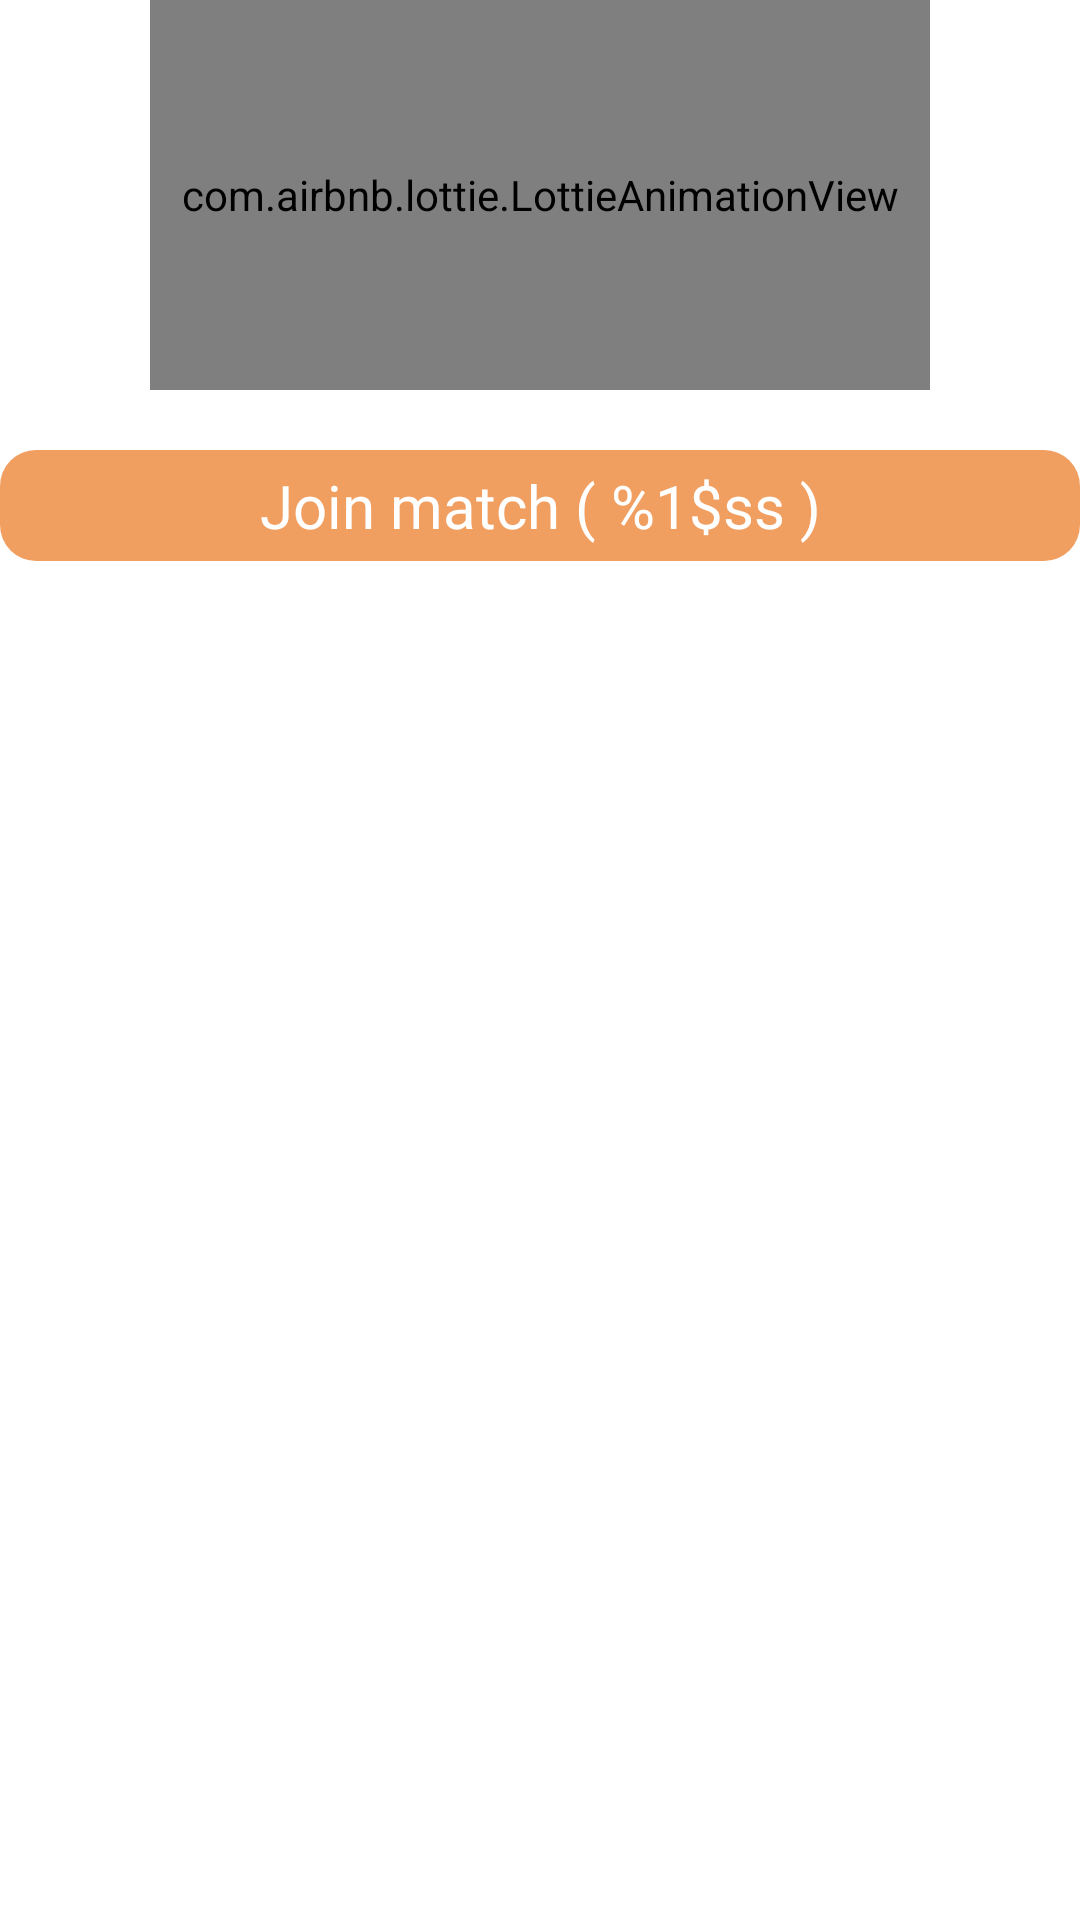

Here is an Android app screen rendered from its layout file. Give the layout XML and the strings, colors and styles it references.
<!-- AndroidManifest.xml: application theme Theme.EnglishContest -->
<!-- res/layout/fight_layout_dialog.xml -->
<?xml version="1.0" encoding="utf-8"?>
<androidx.constraintlayout.widget.ConstraintLayout xmlns:android="http://schemas.android.com/apk/res/android"
    xmlns:app="http://schemas.android.com/apk/res-auto"
    xmlns:tools="http://schemas.android.com/tools"
    android:layout_width="@dimen/fight_agree_layout_width"
    android:layout_height="wrap_content"
    android:layout_gravity="center_horizontal"
    android:paddingBottom="@dimen/fight_agree_layout_padding_bottom"
    >

    <com.airbnb.lottie.LottieAnimationView
        android:id="@+id/fight_agree_layout_lottie"
        android:layout_width="@dimen/fight_agree_layout_lottie_width"
        android:layout_height="@dimen/fight_agree_layout_lottie_height"
        app:layout_constraintEnd_toEndOf="parent"
        app:layout_constraintStart_toStartOf="parent"
        app:layout_constraintTop_toTopOf="parent"
        app:lottie_loop="true"
        app:lottie_autoPlay="true"
        app:lottie_rawRes="@raw/fighting_agree_layout_lottie"
        />

    <TextView
        android:id="@+id/fight_agree_layout_accept_btn"
        android:layout_width="match_parent"
        android:layout_height="wrap_content"
        android:layout_marginTop="@dimen/fight_agree_layout_accept_btn_margin_top"
        android:gravity="center_horizontal"
        android:paddingVertical="@dimen/fight_agree_layout_accept_btn_padding_vertical"
        android:background="@drawable/bg_experimental_main_button"
        android:text="@string/fight_agree_layout_accept_btn_text"
        android:textSize="@dimen/fight_agree_layout_accept_btn_text_size"
        android:fontFamily="@font/mali_bold"
        android:textColor="@color/white"
        app:layout_constraintStart_toStartOf="parent"
        app:layout_constraintEnd_toEndOf="parent"
        app:layout_constraintTop_toBottomOf="@+id/fight_agree_layout_lottie" />

</androidx.constraintlayout.widget.ConstraintLayout>
<!-- resources referenced by this layout -->
<resources>
  <color name="white">#FFFFFFFF</color>
  <dimen name="fight_agree_layout_accept_btn_margin_top">20dp</dimen>
  <dimen name="fight_agree_layout_accept_btn_padding_vertical">5dp</dimen>
  <dimen name="fight_agree_layout_accept_btn_text_size">20sp</dimen>
  <dimen name="fight_agree_layout_lottie_height">130dp</dimen>
  <dimen name="fight_agree_layout_lottie_width">260dp</dimen>
  <dimen name="fight_agree_layout_padding_bottom">20dp</dimen>
  <dimen name="fight_agree_layout_width">260dp</dimen>
  <!-- drawable bg_experimental_main_button (drawable) -->
  <?xml version="1.0" encoding="utf-8"?>
  <ripple xmlns:android="http://schemas.android.com/apk/res/android"
      android:color="?attr/colorControlHighlight">
      <item android:id="@android:id/mask">
          <shape>
              <solid android:color="#ffffff" />
              <corners android:radius="@dimen/sign_in_up_button_background_radius" />
          </shape>
      </item>
      <item>
          <shape>
              <solid android:color="#CCEE883A" />
  
              <corners android:radius="@dimen/sign_in_up_button_background_radius" />
          </shape>
      </item>
  </ripple>
  <string name="fight_agree_layout_accept_btn_text" translatable="false">Join match ( %1$ss ) </string>
  <style name="Theme.EnglishContest" parent="Theme.MaterialComponents.DayNight.DarkActionBar">
          
          <item name="colorPrimary">@color/purple_500</item>
          <item name="colorPrimaryVariant">@color/purple_700</item>
          <item name="colorOnPrimary">@color/white</item>
          
          <item name="colorSecondary">@color/teal_200</item>
          <item name="colorSecondaryVariant">@color/teal_700</item>
          <item name="colorOnSecondary">@color/black</item>
          
          <item name="android:statusBarColor">?attr/colorPrimaryVariant</item>
          
      </style>
  <dimen name="sign_in_up_button_background_radius">12dp</dimen>
  <color name="purple_500">#FF6200EE</color>
  <color name="purple_700">#FF3700B3</color>
  <color name="teal_200">#03A9F4</color>
  <color name="teal_700">#FF018786</color>
  <color name="black">#FF000000</color>
</resources>
